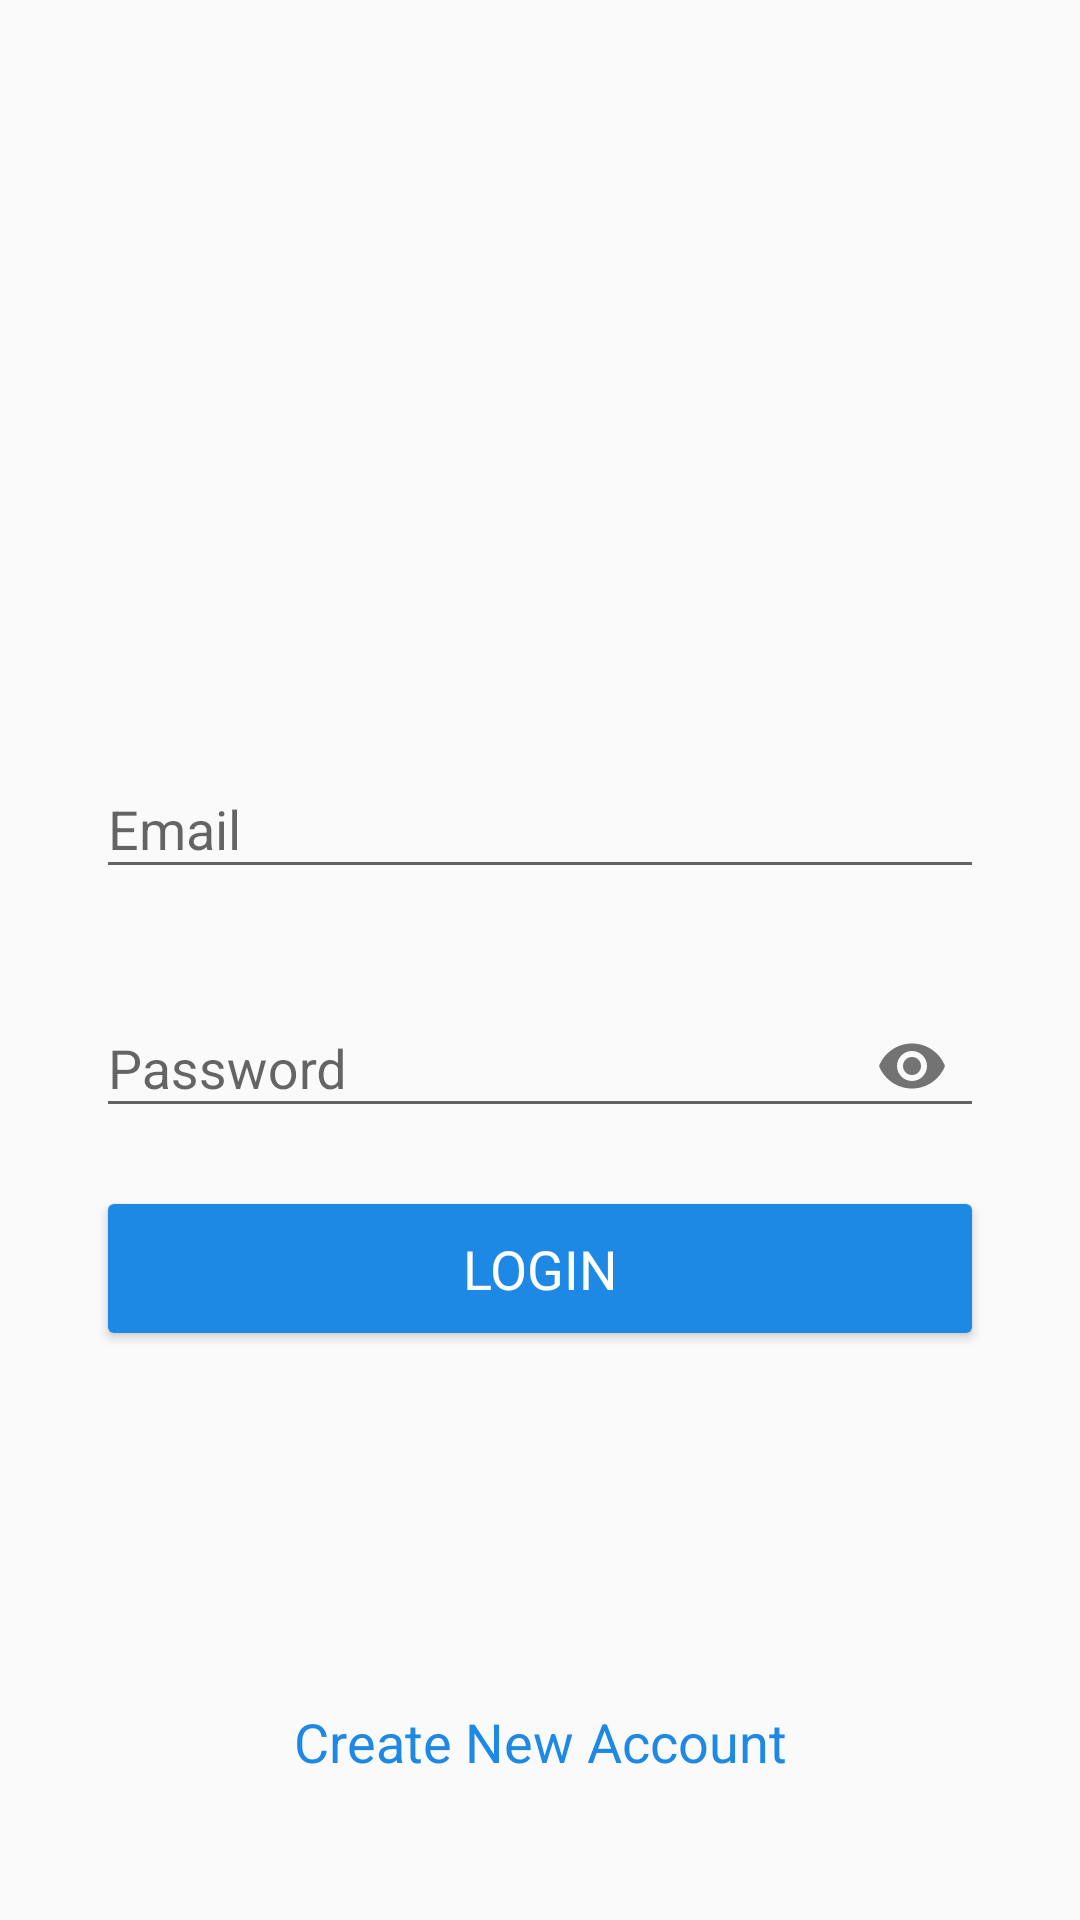

Layout XML and referenced resources for this Android screen:
<!-- AndroidManifest.xml: activity theme Theme.InstagramClone -->
<!-- res/layout/activity_login.xml -->
<?xml version="1.0" encoding="utf-8"?>
<androidx.constraintlayout.widget.ConstraintLayout xmlns:android="http://schemas.android.com/apk/res/android"
    xmlns:app="http://schemas.android.com/apk/res-auto"
    xmlns:tools="http://schemas.android.com/tools"
    android:layout_width="match_parent"
    android:layout_height="match_parent"
    tools:context=".LoginActivity">

    <ImageView
        android:id="@+id/profile_image"
        android:layout_width="96dp"
        android:layout_height="96dp"
        android:layout_marginTop="116dp"
        android:src="@drawable/instagram"
        app:layout_constraintEnd_toEndOf="parent"
        app:layout_constraintStart_toStartOf="parent"
        app:layout_constraintTop_toTopOf="parent" />


    <com.google.android.material.textfield.TextInputLayout
        android:id="@+id/email"
        android:layout_width="match_parent"
        android:layout_height="wrap_content"
        android:layout_marginStart="32dp"
        android:layout_marginTop="32dp"
        android:layout_marginEnd="32dp"
        android:hint="Email"
        app:layout_constraintEnd_toEndOf="parent"
        app:layout_constraintHorizontal_bias="0.109"
        app:layout_constraintStart_toStartOf="parent"
        app:layout_constraintTop_toBottomOf="@+id/profile_image">

        <com.google.android.material.textfield.TextInputEditText
            android:layout_width="match_parent"
            android:layout_height="wrap_content"
            android:visibility="visible" />

    </com.google.android.material.textfield.TextInputLayout>

    <com.google.android.material.textfield.TextInputLayout
        android:id="@+id/password"
        android:layout_width="0dp"
        android:layout_height="wrap_content"
        android:layout_marginTop="24dp"
        android:hint="Password"
        app:endIconMode="password_toggle"
        app:layout_constraintEnd_toEndOf="@+id/email"
        app:layout_constraintStart_toStartOf="@+id/email"
        app:layout_constraintTop_toBottomOf="@+id/email">

        <com.google.android.material.textfield.TextInputEditText
            android:layout_width="match_parent"
            android:layout_height="wrap_content"
            android:inputType="textPassword"
            android:visibility="visible" />

    </com.google.android.material.textfield.TextInputLayout>

    <Button
        android:id="@+id/login_btn"
        style="?attr/materialButtonOutlinedStyle"
        android:layout_width="0dp"
        android:layout_height="55dp"
        android:layout_marginTop="16dp"
        android:backgroundTint="@color/blue"

        android:text="Login"
        android:textColor="@color/white"
        android:textSize="18sp"
        app:layout_constraintEnd_toEndOf="@+id/password"
        app:layout_constraintStart_toStartOf="@+id/password"
        app:layout_constraintTop_toBottomOf="@+id/password" />

    <Button
        style="@style/Widget.Material3.Button.OutlinedButton"
        android:layout_width="0dp"
        android:layout_height="55dp"
        android:layout_marginBottom="32dp"
        android:elevation="20dp"
        android:text="Create New Account"
        android:textColor="@color/blue"
        android:textSize="18sp"
        app:layout_constraintBottom_toBottomOf="parent"
        app:layout_constraintEnd_toEndOf="@+id/login_btn"
        app:layout_constraintStart_toStartOf="@+id/login_btn"
        app:layout_constraintTop_toBottomOf="@+id/sign_up_bin" />

</androidx.constraintlayout.widget.ConstraintLayout>
<!-- resources referenced by this layout -->
<resources>
  <color name="blue">#1E88E5</color>
  <color name="white">#FFFFFFFF</color>
  <style name="Theme.InstagramClone" parent="Theme.AppCompat.Light.NoActionBar">
          <item name="android:statusBarColor">@android:color/transparent</item>
          <item name="fontFamily">@font/akaya_telivigala</item>
  
          
      </style>
</resources>
